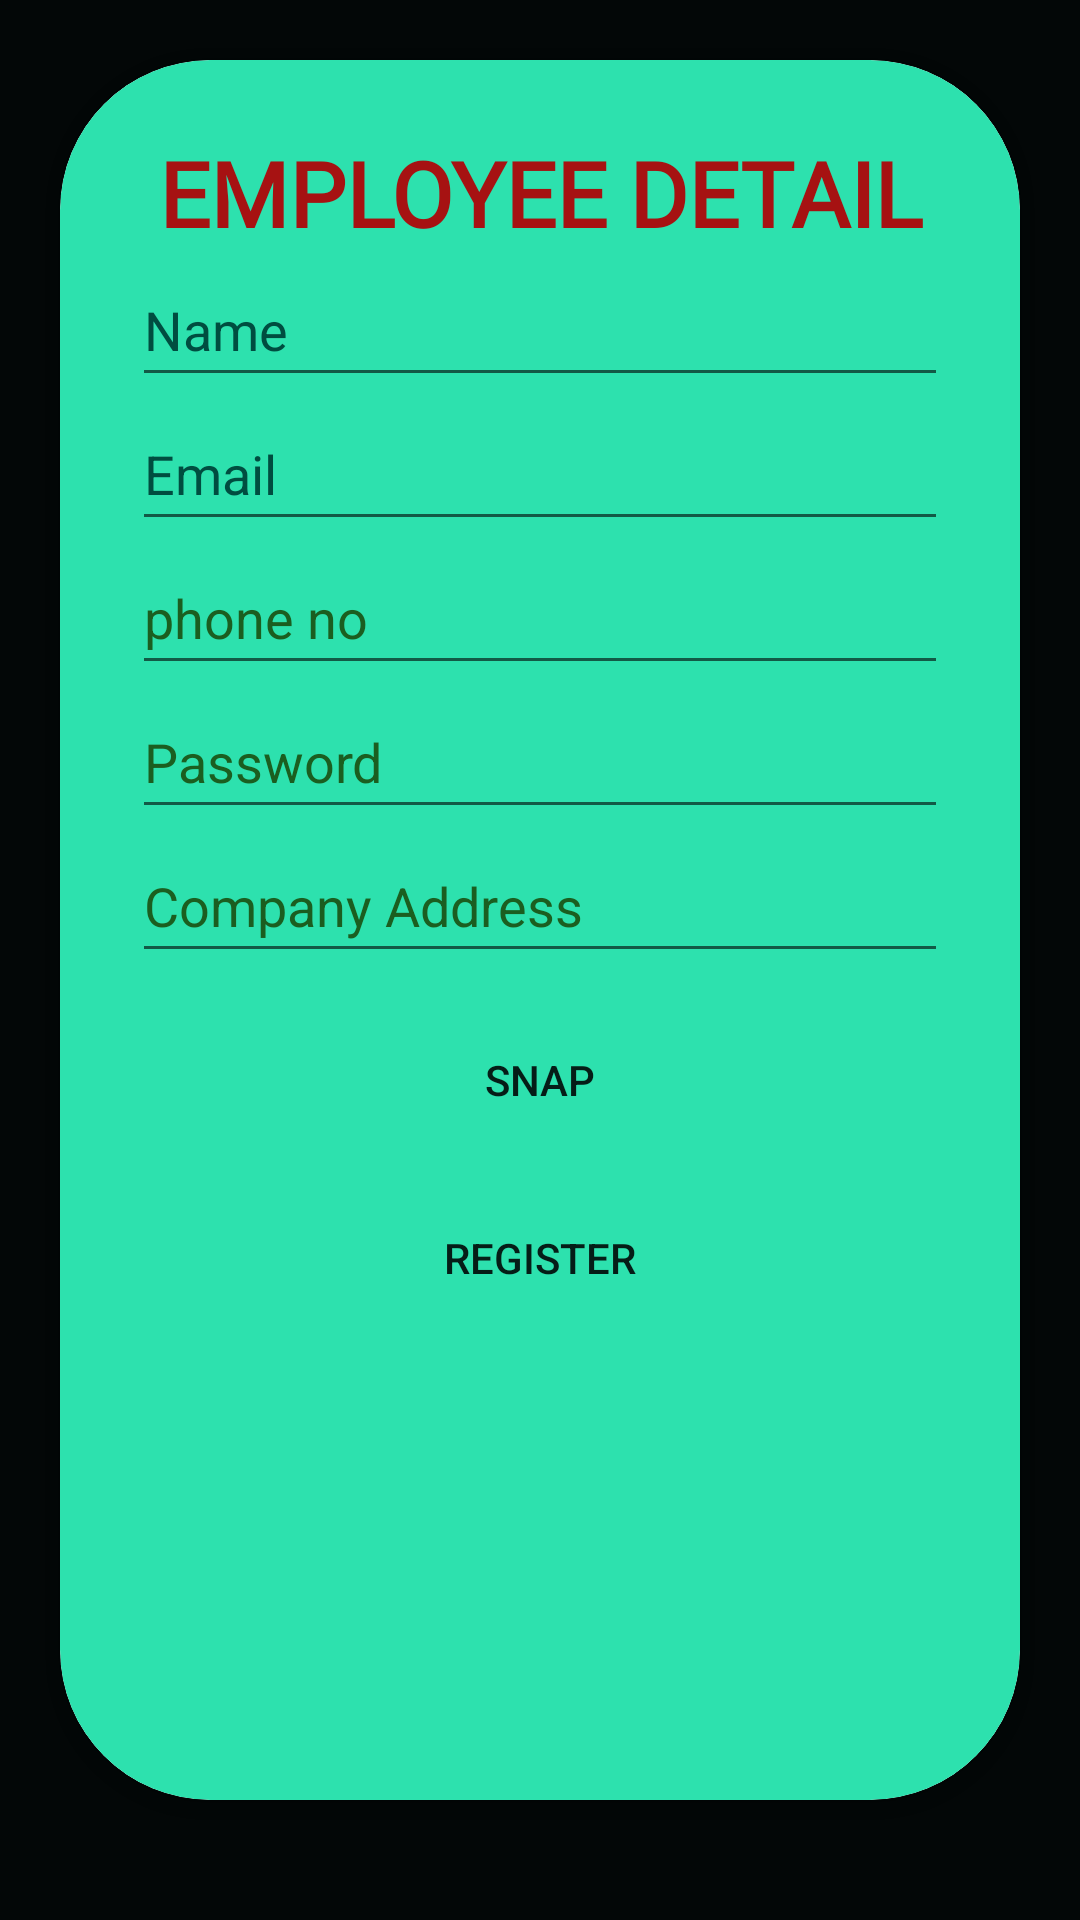

Android layout source for this screen:
<!-- AndroidManifest.xml: application theme Theme.SmartAttendence -->
<!-- res/layout/activity_employee_register.xml -->
<?xml version="1.0" encoding="utf-8"?>
<RelativeLayout xmlns:android="http://schemas.android.com/apk/res/android"
    xmlns:card_view="http://schemas.android.com/apk/res-auto"
    xmlns:tools="http://schemas.android.com/tools"
    android:layout_width="match_parent"
    android:layout_height="match_parent"
    android:background="#030707"
    android:orientation="vertical"
    tools:context=".employee_register">

    <androidx.cardview.widget.CardView
        android:layout_width="match_parent"
        android:layout_height="match_parent"
        android:layout_marginStart="20sp"
        android:layout_marginTop="20sp"
        android:layout_marginEnd="20sp"
        android:layout_marginBottom="40sp"
        android:background="#fff"
        card_view:cardCornerRadius="50sp">

        <LinearLayout
            android:layout_width="match_parent"
            android:layout_height="match_parent"
            android:layout_alignParentStart="false"
            android:background="@drawable/rounded_rectangle"
            android:orientation="vertical"
            android:padding="24sp">


            <TextView
                android:layout_width="match_parent"
                android:layout_height="wrap_content"
                android:layout_gravity="center_horizontal"
                android:fontFamily="@font/aclonica"
                android:text="@string/employee_detail"
                android:textAlignment="center"
                android:textColor="#A61212"
                android:textSize="30sp"
                android:textStyle="bold"
                tools:ignore="MissingConstraints" />

            <EditText
                android:id="@+id/employeeName2"
                android:layout_width="match_parent"
                android:layout_height="wrap_content"
                android:autofillHints=""
                android:ems="10"
                android:hint="@string/name1"
                android:inputType="textPersonName"
                android:minHeight="48dp"
                android:textColorHighlight="#E91E63"
                android:textColorHint="#004D40"
                tools:ignore="TextContrastCheck" />

            <EditText
                android:id="@+id/emEmail"
                android:layout_width="match_parent"
                android:layout_height="wrap_content"
                android:autofillHints=""
                android:ems="10"
                android:hint="@string/email"
                android:inputType="textEmailAddress"
                android:minHeight="48dp"
                android:textColorHighlight="#E91E63"
                android:textColorHint="#004D40"
                android:textSize="18sp"
                tools:ignore="TextContrastCheck" />

            <EditText
                android:id="@+id/editTextPhone6"
                android:layout_width="match_parent"
                android:layout_height="wrap_content"
                android:autofillHints=""
                android:ems="10"
                android:hint="@string/phone_no"
                android:inputType="phone"
                android:minHeight="48dp"
                android:textColorHighlight="#E91E63"
                android:textColorHint="#1B5E20" />

            <EditText
                android:id="@+id/emPassword"
                android:layout_width="match_parent"
                android:layout_height="wrap_content"
                android:autofillHints=""
                android:ems="10"
                android:hint="@string/password"
                android:inputType="textPassword"
                android:minHeight="48dp"
                android:textColorHighlight="#E91E63"
                android:textColorHint="#1B5E20" />

            <EditText
                android:id="@+id/employeeAddress"
                android:layout_width="match_parent"
                android:layout_height="wrap_content"
                android:autofillHints=""
                android:ems="10"
                android:hint="@string/company_address"
                android:inputType="textPostalAddress"
                android:minHeight="48dp"
                android:textColorHighlight="#E91E63"
                android:textColorHint="#1B5E20" />

            <ImageView
                android:id="@+id/imageView1"
                android:layout_width="wrap_content"
                android:layout_height="wrap_content"
                android:layout_gravity="center"
                android:layout_marginTop="10sp"
                android:contentDescription="@string/employee_snap"
                tools:srcCompat="@tools:sample/avatars" />

            <androidx.appcompat.widget.AppCompatButton
                android:id="@+id/button7"
                android:layout_width="wrap_content"
                android:layout_height="31dp"
                android:layout_gravity="center"
                android:layout_marginTop="10sp"
                android:background="@drawable/round_button"
                android:text="@string/snap" />

            <Button
                android:id="@+id/button3"
                android:layout_width="match_parent"
                android:layout_height="wrap_content"
                android:layout_marginTop="20sp"
                android:background="@drawable/round_button"
                android:text="@string/reg" />


        </LinearLayout>
    </androidx.cardview.widget.CardView>

</RelativeLayout>
<!-- resources referenced by this layout -->
<resources>
  <!-- drawable rounded_rectangle (drawable) -->
  <?xml version="1.0" encoding="utf-8"?>
  <shape xmlns:android="http://schemas.android.com/apk/res/android"
      xmlns:tools="http://schemas.android.com/tools"
      android:shape="rectangle"
      tools:ignore="ExtraText">
  
      <corners android:radius="50dp"/> // if you want clear round shape then make radius size is half of your  button`s height.
  
      <solid android:color="#2DE1AE" /> // Button Colour
      <padding
          android:bottom="10dp"
          android:left="25dp"
          android:right="25dp"
          android:top="10dp"/>
  
  </shape>
  <string name="company_address">Company Address</string>
  <string name="email">Email</string>
  <string name="employee_detail">EMPLOYEE DETAIL</string>
  <string name="employee_snap">Employee Snap</string>
  <string name="name1">Name</string>
  <string name="password">Password</string>
  <string name="phone_no">phone no</string>
  <string name="reg">Register</string>
  <string name="snap">Snap</string>
  <style name="Theme.SmartAttendence" parent="Theme.MaterialComponents.DayNight.DarkActionBar">
          
          <item name="colorPrimary">@color/purple_500</item>
          <item name="colorPrimaryVariant">@color/purple_700</item>
          <item name="colorOnPrimary">@color/white</item>
          
          <item name="colorSecondary">@color/teal_200</item>
          <item name="colorSecondaryVariant">@color/teal_700</item>
          <item name="colorOnSecondary">@color/black</item>
          
          <item name="android:statusBarColor" tools:targetApi="l">?attr/colorPrimaryVariant</item>
          
      </style>
  <!-- not gathered from this repository: default colours our renderer supplied (Android Studio template values) -->
  <color name="purple_500">#FF6200EE</color>
  <color name="purple_700">#FF3700B3</color>
  <color name="teal_200">#FF03DAC5</color>
  <color name="teal_700">#FF018786</color>
  <color name="black">#FF000000</color>
  <color name="white">#FFFFFFFF</color>
</resources>
